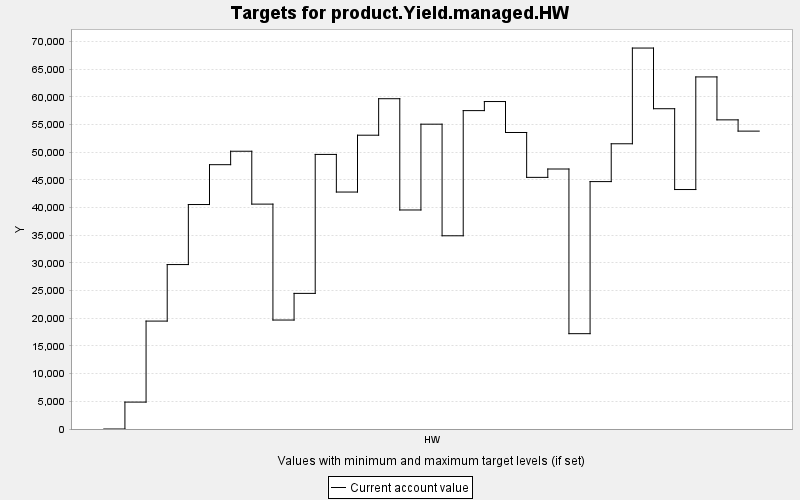

Values plotted in this chart, from the file beside it:
TARGET, PERIOD, YEAR, PERIODWIDTH, MINIMUM, MAXIMUM, MINWEIGHT, MAXWEIGHT, CURRENT, SUMMARY
product.Yield.managed.HW, 0, 0, 10.0, 0.0, 10000, 1.0, 1.0, 0.0, 0.0
product.Yield.managed.HW, 1, 10, 10.0, 0.0, 10000, 1.0, 1.0, 4862, 0.0
product.Yield.managed.HW, 2, 20, 10.0, 0.0, 10000, 1.0, 1.0, 19501, 0.0
product.Yield.managed.HW, 3, 30, 10.0, 0.0, 10000, 1.0, 1.0, 29717, 0.0
product.Yield.managed.HW, 4, 40, 10.0, 0.0, 10000, 1.0, 1.0, 40565, 0.0
product.Yield.managed.HW, 5, 50, 10.0, 0.0, 10000, 1.0, 1.0, 47766, 0.0
product.Yield.managed.HW, 6, 60, 10.0, 0.0, 10000, 1.0, 1.0, 50195, 0.0
product.Yield.managed.HW, 7, 70, 10.0, 0.0, 10000, 1.0, 1.0, 40641, 0.0
product.Yield.managed.HW, 8, 80, 10.0, 0.0, 10000, 1.0, 1.0, 19692, 0.0
product.Yield.managed.HW, 9, 90, 10.0, 0.0, 10000, 1.0, 1.0, 24509, 0.0
product.Yield.managed.HW, 10, 100, 10.0, 0.0, 10000, 1.0, 1.0, 49621, 0.0
product.Yield.managed.HW, 11, 110, 10.0, 0.0, 10000, 1.0, 1.0, 42822, 0.0
product.Yield.managed.HW, 12, 120, 10.0, 0.0, 10000, 1.0, 1.0, 53093, 0.0
product.Yield.managed.HW, 13, 130, 10.0, 0.0, 10000, 1.0, 1.0, 59688, 0.0
product.Yield.managed.HW, 14, 140, 10.0, 0.0, 10000, 1.0, 1.0, 39580, 0.0
product.Yield.managed.HW, 15, 150, 10.0, 0.0, 10000, 1.0, 1.0, 55086, 0.0
product.Yield.managed.HW, 16, 160, 10.0, 0.0, 10000, 1.0, 1.0, 34917, 0.0
product.Yield.managed.HW, 17, 170, 10.0, 0.0, 10000, 1.0, 1.0, 57537, 0.0
product.Yield.managed.HW, 18, 180, 10.0, 0.0, 10000, 1.0, 1.0, 59177, 0.0
product.Yield.managed.HW, 19, 190, 10.0, 0.0, 10000, 1.0, 1.0, 53584, 0.0
product.Yield.managed.HW, 20, 200, 10.0, 0.0, 10000, 1.0, 1.0, 45475, 0.0
product.Yield.managed.HW, 21, 210, 10.0, 0.0, 10000, 1.0, 1.0, 46985, 0.0
product.Yield.managed.HW, 22, 220, 10.0, 0.0, 10000, 1.0, 1.0, 17227, 0.0
product.Yield.managed.HW, 23, 230, 10.0, 0.0, 10000, 1.0, 1.0, 44709, 0.0
product.Yield.managed.HW, 24, 240, 10.0, 0.0, 10000, 1.0, 1.0, 51545, 0.0
product.Yield.managed.HW, 25, 250, 10.0, 0.0, 10000, 1.0, 1.0, 68844, 0.0
product.Yield.managed.HW, 26, 260, 10.0, 0.0, 10000, 1.0, 1.0, 57879, 0.0
product.Yield.managed.HW, 27, 270, 10.0, 0.0, 10000, 1.0, 1.0, 43276, 0.0
product.Yield.managed.HW, 28, 280, 10.0, 0.0, 10000, 1.0, 1.0, 63627, 0.0
product.Yield.managed.HW, 29, 290, 10.0, 0.0, 10000, 1.0, 1.0, 55867, 0.0
product.Yield.managed.HW, 30, 300, 10.0, 0.0, 10000, 1.0, 1.0, 53832, 0.0
